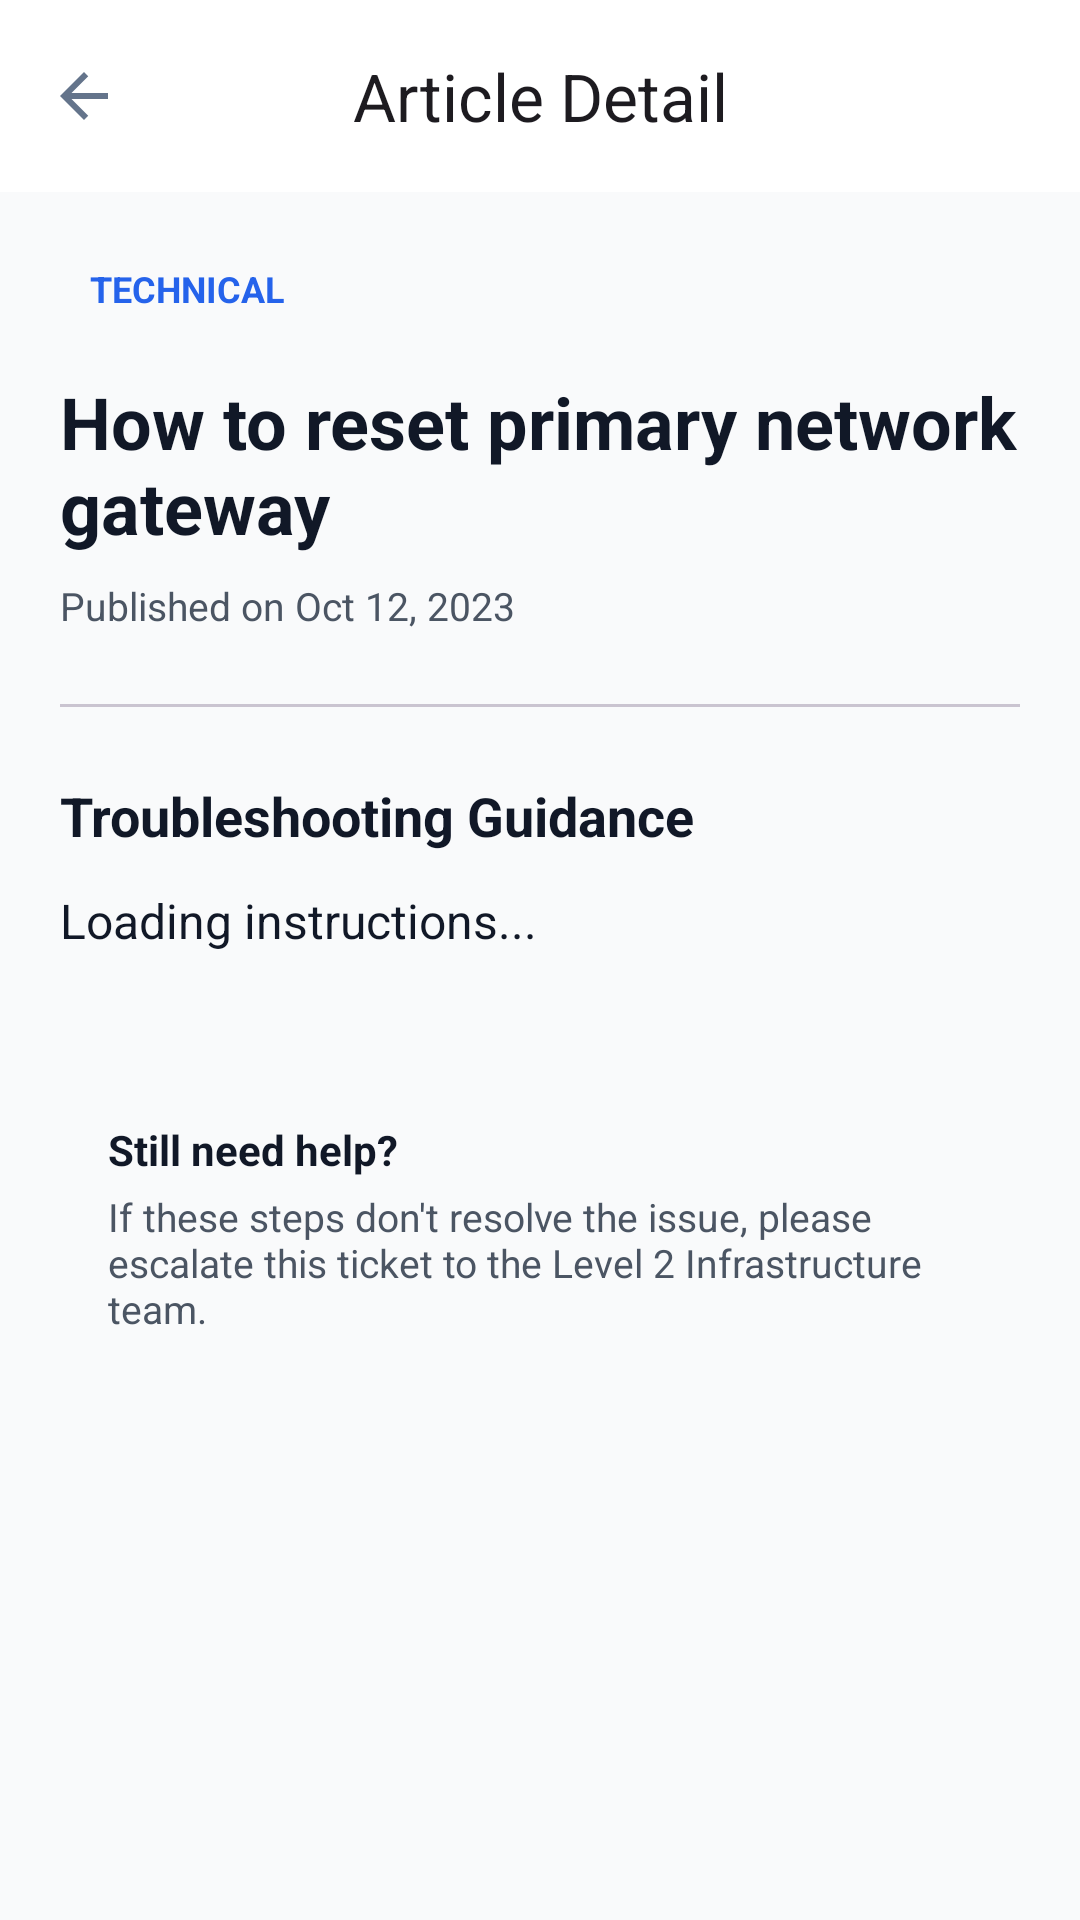

Here is an Android app screen rendered from its layout file. Give the layout XML and the strings, colors and styles it references.
<!-- AndroidManifest.xml: activity theme Theme.Resolveiq_frontend -->
<!-- res/layout/activity_knowledge_detail.xml -->
<?xml version="1.0" encoding="utf-8"?>
<androidx.coordinatorlayout.widget.CoordinatorLayout xmlns:android="http://schemas.android.com/apk/res/android"
    xmlns:app="http://schemas.android.com/apk/res-auto"
    xmlns:tools="http://schemas.android.com/tools"
    android:layout_width="match_parent"
    android:layout_height="match_parent"
    android:background="?android:colorBackground">

    <com.google.android.material.appbar.AppBarLayout
        android:layout_width="match_parent"
        android:layout_height="wrap_content"
        android:background="?attr/colorSurface"
        app:elevation="0dp">

        <com.google.android.material.appbar.MaterialToolbar
            android:id="@+id/toolbar"
            android:layout_width="match_parent"
            android:layout_height="?attr/actionBarSize"
            app:navigationIcon="@drawable/ic_arrow_back"
            app:title="Article Detail"
            app:titleCentered="true"
            app:titleTextAppearance="@style/TextAppearance.Material3.TitleLarge" />
    </com.google.android.material.appbar.AppBarLayout>

    <androidx.core.widget.NestedScrollView
        android:layout_width="match_parent"
        android:layout_height="match_parent"
        app:layout_behavior="@string/appbar_scrolling_view_behavior">

        <LinearLayout
            android:layout_width="match_parent"
            android:layout_height="wrap_content"
            android:orientation="vertical"
            android:padding="20dp">

            <TextView
                android:id="@+id/tvDetailCategory"
                android:layout_width="wrap_content"
                android:layout_height="wrap_content"
                android:background="@drawable/bg_badge_light_blue"
                android:paddingHorizontal="10dp"
                android:paddingVertical="4dp"
                android:text="TECHNICAL"
                android:textColor="#2563EB"
                android:textSize="12sp"
                android:textStyle="bold" />

            <TextView
                android:id="@+id/tvDetailTitle"
                android:layout_width="match_parent"
                android:layout_height="wrap_content"
                android:layout_marginTop="16dp"
                android:text="How to reset primary network gateway"
                android:textColor="?attr/colorOnSurface"
                android:textSize="24sp"
                android:textStyle="bold" />

            <TextView
                android:id="@+id/tvDetailDate"
                android:layout_width="wrap_content"
                android:layout_height="wrap_content"
                android:layout_marginTop="8dp"
                android:text="Published on Oct 12, 2023"
                android:textColor="?attr/colorOnSurfaceVariant"
                android:textSize="13sp" />

            <View
                android:layout_width="match_parent"
                android:layout_height="1dp"
                android:layout_marginTop="24dp"
                android:layout_marginBottom="24dp"
                android:background="?attr/colorOutlineVariant" />

            <TextView
                android:layout_width="wrap_content"
                android:layout_height="wrap_content"
                android:text="Troubleshooting Guidance"
                android:textColor="?attr/colorOnSurface"
                android:textSize="18sp"
                android:textStyle="bold"
                android:layout_marginBottom="12dp" />

            <TextView
                android:id="@+id/tvDetailContent"
                android:layout_width="match_parent"
                android:layout_height="wrap_content"
                android:lineSpacingExtra="6dp"
                android:text="Loading instructions..."
                android:textColor="?attr/colorOnSurface"
                android:textSize="16sp" />

            <LinearLayout
                android:layout_width="match_parent"
                android:layout_height="wrap_content"
                android:layout_marginTop="40dp"
                android:background="@drawable/bg_info_banner"
                android:backgroundTint="#F8FAFC"
                android:orientation="vertical"
                android:padding="16dp">

                <TextView
                    android:layout_width="wrap_content"
                    android:layout_height="wrap_content"
                    android:text="Still need help?"
                    android:textColor="?attr/colorOnSurface"
                    android:textSize="14sp"
                    android:textStyle="bold" />

                <TextView
                    android:layout_width="wrap_content"
                    android:layout_height="wrap_content"
                    android:layout_marginTop="4dp"
                    android:text="If these steps don't resolve the issue, please escalate this ticket to the Level 2 Infrastructure team."
                    android:textColor="?attr/colorOnSurfaceVariant"
                    android:textSize="13sp" />

            </LinearLayout>

        </LinearLayout>
    </androidx.core.widget.NestedScrollView>

</androidx.coordinatorlayout.widget.CoordinatorLayout>
<!-- resources referenced by this layout -->
<resources>
  <!-- drawable ic_arrow_back (drawable) -->
  <?xml version="1.0" encoding="utf-8"?>
  <vector xmlns:android="http://schemas.android.com/apk/res/android"
      android:width="24dp"
      android:height="24dp"
      android:viewportWidth="24"
      android:viewportHeight="24">
      <path
          android:fillColor="#64748B"
          android:pathData="M20,11H7.83l5.59,-5.59L12,4l-8,8 8,8 1.41,-1.41L7.83,13H20v-2z"/>
  </vector>
  <style name="Theme.Resolveiq_frontend" parent="Base.Theme.Resolveiq_frontend" />
  <style name="Base.Theme.Resolveiq_frontend" parent="Theme.Material3.DayNight.NoActionBar">
          
          <item name="colorPrimary">@color/primary_blue</item>
          <item name="colorOnPrimary">@color/white</item>
          <item name="colorSurface">@color/white</item>
          <item name="colorOnSurface">@color/text_primary</item>
          <item name="colorSurfaceVariant">@color/background_light</item>
          <item name="colorOnSurfaceVariant">@color/text_secondary</item>
          <item name="android:colorBackground">@color/background_light</item>
          
          
          <item name="colorSecondaryContainer">#FFFFFF</item>
          <item name="colorOnSecondaryContainer">@color/blue_600</item>
      </style>
  <color name="primary_blue">#1E3A8A</color>
  <color name="white">#FFFFFFFF</color>
  <color name="text_primary">#111827</color>
  <color name="background_light">#F9FAFB</color>
  <color name="text_secondary">#4B5563</color>
  <color name="blue_600">#2563EB</color>
</resources>
